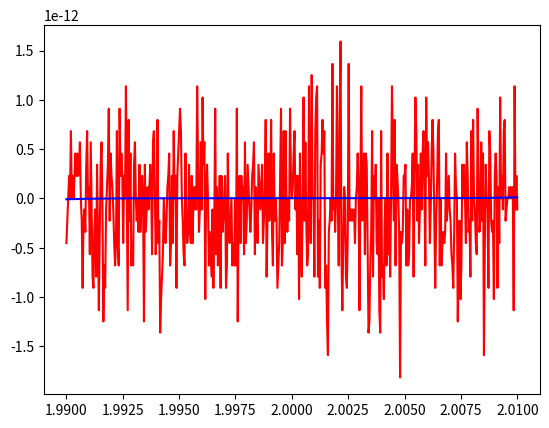

Write the Python code that produced this figure. (Note: this script raises an exception after producing the figure.)
import numpy as np
import matplotlib.pyplot as plt


def f1(x):
    return pow(x, 7) - 14 * pow(x, 6) + 84 * pow(x, 5) - 280 * pow(x, 4) + 560 * pow(x, 3) - 672 * pow(x, 2) + 448 * x - 128


def f2(x):
    return (x - 2) ** 7


# a)
x_a = np.linspace(1.99, 2.01, 501)
y1 = f1(x_a)
y2 = f2(x_a)

plt.figure(1)
plt.plot(x_a, y1, color='r')
plt.plot(x_a, y2, color='b')
plt.grid(b=True)

plt.ylim([-1e-16, 1e-16])
plt.xlabel("x")
plt.ylabel("y")

plt.legend(("f1(x)", "f2(x)"))
plt.title("Aufgabe A2 a")


# b)
def g(x):
    return x / (np.sin(1 + x) - np.sin(1))


plt.figure(2)
x_b = np.linspace(-1e-14, 1e-14, 2001)
plt.plot(x_b, g(x_b), color='g')
plt.grid()

plt.xlabel("x")
plt.ylabel("y")

plt.legend(["g(x)"])
plt.title("Aufgabe A2 b")


# c)
def g2(x):
    return x / (2 * np.cos(1 + x / 2) * np.sin(x / 2))


plt.figure(3)
x_c = np.linspace(-1e-14, 1e14, 2001)
plt.plot(x_c, g2(x_c), color='y')
plt.grid()

plt.xlabel("x")
plt.ylabel("y")

plt.title("Aufgabe A2 c")

plt.show()
